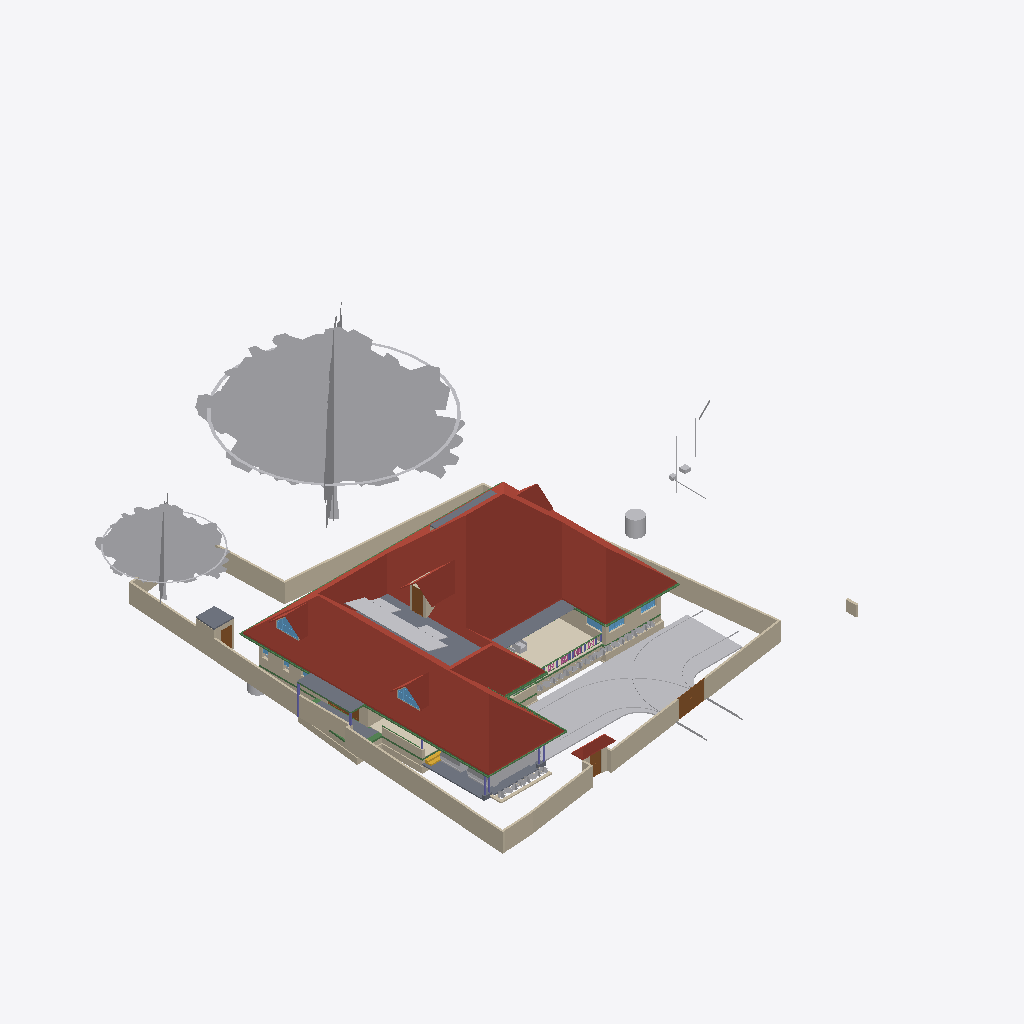
Isometric view of an IFC building model (IFC-SPF (STEP), schema IFC4X3, length unit metre), seen from the south-west, elements coloured by IFC class (only those large enough to see are counted): 53 other elements (light grey), 48 walls (beige), 20 beams (green), 10 slabs (grey), 6 roofs (red-brown), 6 columns (violet), 5 doors (brown), 5 windows (light blue), 2 railings (pink), 1 covering (cream), 1 stair flight (yellow).
Extent 43.3 m × 47.6 m × 17.7 m (x, y, z). Storeys (9): Footing at -0.87 m; 00 at 0.00 m; Verandah at 0.00 m; Plumbing at 0.00 m; GF at 0.45 m; GFLintel at 2.55 m; FF at 3.45 m; GF-E at 3.45 m; FFtop at 5.70 m. Elements (840): 269 IfcWall, 221 IfcBeam, 66 IfcFurniture, 44 IfcColumn, 31 IfcWindow, 29 IfcCovering, 29 IfcGeographicElement, 27 IfcDoor, 22 IfcSlab, 18 IfcSanitaryTerminal, 12 IfcElectricAppliance, 11 IfcEarthworksFill.

HEADER;
FILE_DESCRIPTION(('ViewDefinition[DesignTransferView]'),'2;1');
FILE_NAME('Sreekesh.ifc','2025-06-26T01:48:50+05:30',(),(),'IfcOpenShell 0.8.3-alpha250612','Bonsai 0.8.3-alpha250612-94452b4','Nobody');
FILE_SCHEMA(('IFC4X3'));
ENDSEC;
DATA;
#1=IFCPROJECT('0aPvmvJuf5owphcfiKWAsN',$,'My Project',$,$,$,$,(#14,#26),#9);
#30=IFCSITE('3jTVXq97zE2OZTfzZH9iYT',$,'My Site',$,$,#53,$,$,$,$,$,$,$,$);
#211744=IFCSITE('2pH2ecD1v9bgK8psTEcl$_',$,'Site',$,$,#211760,#211754,$,$,$,$,$,$,$);
#36=IFCBUILDING('3Bt1MypEf4fuqFfshm9kTs',$,'My Building',$,$,#59,$,$,$,$,$,$);
#333137=IFCBUILDING('2u05Cn$TD6OPdaLJzvNsxO',$,'GFWall',$,$,#333157,$,$,$,$,$,$);
#339211=IFCBUILDING('002Xt49mzDahM74jmffgUi',$,'GF-P',$,$,#339231,$,$,$,$,$,$);
#42=IFCBUILDINGSTOREY('3Yt8GBe1vE1Byt_$JKaQnQ',$,'GF',$,$,#7313,$,$,$,$);
#8023=IFCBUILDINGSTOREY('3LNq90aff4Xhn4xfthWyFx',$,'00',$,$,#8039,$,$,$,$);
#71986=IFCBUILDINGSTOREY('1ZF$IMkzjA5efl8XVVA8ry',$,'FFtop',$,$,#72046,$,$,$,$);
#72129=IFCBUILDINGSTOREY('1Nt2vvvNTB5u0X$NIke4ti',$,'GFLintel',$,$,#280967,$,$,$,$);
#83382=IFCBUILDINGSTOREY('2do7yjy$r1eOSN7_GxsK9f',$,'FF',$,$,#83409,$,$,$,$);
#301077=IFCBUILDINGSTOREY('1n3LFyF6X708Cvo1r86gbR',$,'Footing',$,$,#301097,$,$,$,$);
#340744=IFCBUILDINGSTOREY('0$aAKYJlj1sB8ELKRxTL7n',$,'GF-E',$,$,#340770,$,$,$,$);
#360055=IFCBUILDINGSTOREY('2kU8qRmBnF7foRmD37T33I',$,'Verandah',$,$,#360071,$,$,$,$);
#367233=IFCBUILDINGSTOREY('3r39yX7tr10xAjP1zlM9FN',$,'Plumbing',$,$,#367249,$,$,$,$);
#286154=IFCROOF('2YQzS8qNnFqRTnIlyQr$6O',$,'Roof',$,$,#340348,#286162,$,.HIP_ROOF.);
#158109=IFCGEOGRAPHICELEMENT('1ICn9VC11DLu$jSeyjW6na',$,'GeographicElement',$,$,#159277,#158141,$,$);
#363541=IFCCOURSE('0hYJyXEsXANxqeScN2ddTn',$,'Course',$,$,#364727,#363556,$,$);
#158156=IFCGEOGRAPHICELEMENT('2JlHSkVhjCZPlJyc1W8A6K',$,'GeographicElement',$,$,#159282,#158188,$,$);
#285749=IFCWALL('23M4dZECv7RPP4RWKkyrhY',$,'Wall.082',$,$,#286025,#285760,$,$);
#65997=IFCWALL('1DC2$ngnnDR8Q9h6mAR0js',$,'Wall',$,$,#345521,#66003,$,$);
#222195=IFCWALL('2ixJvC9dH599amejUM2w6G',$,'Wall',$,$,#293165,#222215,$,$);
#345031=IFCCOVERING('3RPlCoLTXEkg2LQ5VmhLHT',$,'Covering',$,$,#361378,#345042,$,$);
#66022=IFCWALL('2FUeR5sFb9uwjJGdeVWABU',$,'Wall',$,$,#212658,#66028,$,$);
#226167=IFCWALL('1JVywoPUH41xuuLQv_Mf23',$,'Wall.082',$,$,#226244,#226178,$,$);
#5763=IFCSLAB('2k1_QIQ_vEheGYBKPFgtqG',$,'Slab',$,$,#339798,#5774,$,$);
#65878=IFCWALL('1RxXXtAKb3$uqm3spal5Ab',$,'Wall.049',$,$,#212025,#65884,$,$);
#110356=IFCWALL('3Jc2L501zCIf2lBfrewdbK',$,'Wall',$,$,#292962,#110367,$,$);
#345472=IFCWALL('0yhntx_XHBtOwqFxJIUy0e',$,'Wall.082',$,$,#345566,#345483,$,$);
#189038=IFCSLAB('2JYu6QrLL0QvzbDq4KPxbf',$,'Slab',$,$,#189091,#189049,$,$);
#106476=IFCSLAB('3SWoLdiHLDExF96lrfPbJY',$,'Slab',$,$,#280977,#106487,$,$);
#219358=IFCROOF('2NvTBbesP9PgYEhMlxRBaG',$,'Roof',$,$,#219414,#219392,$,.GABLE_ROOF.);
#285691=IFCWALL('3FXX66X1H7gQUhINB1ZqHj',$,'Wall.082',$,$,#285831,#285702,$,$);
#2872=IFCWALL('0VICnwrYLCM9IhHcjSiD9g',$,'Wall',$,$,#333268,#2879,$,$);
#106448=IFCSLAB('1GhnzeWbD1FR$mVw6S$mla',$,'Slab',$,$,#280972,#106464,$,$);
#3151=IFCWALL('2frHB1bR9FtP23RXamn7Ko',$,'Wall',$,$,#333488,#3162,$,$);
#146729=IFCVEHICLE('0zRPRsukT96P6cuFPGiKs1',$,'Vehicle',$,$,#189086,#146742,$,$);
#109955=IFCWALL('0m53cJKujAOwiy8OxGf4Uf',$,'Wall',$,$,#212433,#109966,$,$);
#218560=IFCROOF('2C1nQ2OAXBdxxnXR0n9JKC',$,'Roof',$,$,#218716,#218594,$,.GABLE_ROOF.);
#217997=IFCROOF('2hcpXsHbj3E8lTGOwf_Twb',$,'Roof',$,$,#357861,#218003,$,.GABLE_ROOF.);
#378486=IFCWASTETERMINAL('1uBGk1gxzE9hTrqFRynQQB',$,'WasteTerminal',$,$,#387893,#378485,$,$);
#116735=IFCDOOR('1dZUIR_mr60wAZddeiCYTI',$,'Door',$,$,#281598,#116767,$,1.79999995231628,3.0,$,$,$);
#117253=IFCWALL('2NQIKohcDAsQMbNSTdACJd',$,'Wall.049',$,$,#212331,#117264,$,$);
#3520=IFCWALL('1kfIyPN_b4JPSDED46DDvv',$,'Wall',$,$,#333253,#3526,$,$);
#117585=IFCSLAB('00nkzVGuT6heoHGHN6WRGv',$,'Slab',$,$,#369021,#117596,$,$);
#110251=IFCROOF('2Ww7svPQzEgA_fCzhmYus_',$,'Roof',$,$,#363446,#110283,$,.HIP_ROOF.);
#309185=IFCWALL('1RTxTTrCL8QeAofqzjoycv',$,'Wall',$,$,#314935,#309196,$,$);
#218717=IFCROOF('1hzKHTNaL00O8K0DSnXvur',$,'Roof',$,$,#218864,#218751,$,.GABLE_ROOF.);
#219564=IFCSLAB('3MJkxlHa9Ayv5Szi0695pa',$,'Slab',$,$,#351081,#219578,$,$);
#330794=IFCSLAB('2m4RWmARb8ng3Ygm017ww6',$,'Slab',$,$,#332135,#330805,$,$);
#101624=IFCBEAM('38yYLt849AL9vMzuf_qlJY',$,'Beam',$,$,#367280,#101635,$,$);
#72992=IFCWALL('0nKeLZCI54WeIG0cLfl1fW',$,'Wall',$,$,#368846,#73003,$,$);
#332304=IFCWALL('0ZmojOdCnDxP$iDjWVcZ2G',$,'Wall',$,$,#360087,#332324,$,$);
#146896=IFCDOOR('233Y4LKh93tgjzr0JDxIFw',$,'Door',$,$,#348594,#146970,$,2.09999990463257,1.20000004768372,$,$,$);
#70155=IFCVEHICLE('3fs_92XJnE9xh12t4cEAUA',$,'Vehicle',$,$,#189081,#70187,$,$);
#328429=IFCWALL('2kbqNKfzvEQ9JHWg3KnlRz',$,'Wall',$,$,#360107,#328449,$,$);
#206723=IFCBUILDINGELEMENTPROXY('2K1LMOkm11dBWSaNfDUHsX',$,'BuildingElementProxy',$,$,#207458,#206736,$,$);
#287627=IFCBEAM('0CBrXPli9CuuYJqAxGAoT2',$,'Beam',$,$,#367295,#287638,$,$);
#206070=IFCBEAM('02028txQrArOf6QyRmi8S_',$,'Beam',$,$,#367300,#206081,$,$);
#327474=IFCWALL('2U4iGMjzz8RwTIGrH2ENgx',$,'Wall',$,$,#360262,#327494,$,$);
#287592=IFCBEAM('35uj72bWH5VeeE5oLL9s_t',$,'Beam',$,$,#367270,#287603,$,$);
#111610=IFCDOOR('0JnVCEbZ93QxaghwOdNV45',$,'Door',$,$,#222491,#363404,$,2.09999990463257,1.20000004768372,$,$,$);
#357747=IFCWINDOW('0unPHkQknB1wc7pxPHjPGP',$,'Window',$,$,#357842,#357760,$,$,$,$,$,$);
#218541=IFCWINDOW('21qcPfDRT2hPC8Z6tF6XzK',$,'Window',$,$,#218697,#218554,$,$,$,$,$,$);
#101757=IFCWALL('3Re5U6AfH5hRjhCU8HzlUQ',$,'Wall',$,$,#149415,#101777,$,$);
#106524=IFCSOLARDEVICE('3S6vjv$5jE1uGxlQ_RICMy',$,'SolarDevice',$,$,#120309,#106556,$,$);
#117669=IFCDOOR('1Oy85YKxL61PqzyfMMUgcU',$,'Door',$,$,#369016,#117700,$,2.09999990463257,1.0,$,$,$);
#106895=IFCSOLARDEVICE('3hGn0pNNz3NwRu5qnQ1KkQ',$,'SolarDevice',$,$,#120349,#106912,$,$);
#106561=IFCSOLARDEVICE('2N7C3uFTr0ovBcfJ26O6Lk',$,'SolarDevice',$,$,#120314,#106578,$,$);
#106597=IFCSOLARDEVICE('1JeFrLyoz5IhCtXWc_EtwE',$,'SolarDevice',$,$,#120324,#106614,$,$);
#106669=IFCSOLARDEVICE('3CH4PS5oz4_xvHOpIILxvJ',$,'SolarDevice',$,$,#120344,#106686,$,$);
#106913=IFCSOLARDEVICE('3N6FBuwFX6eRZQfWUTehiA',$,'SolarDevice',$,$,#120354,#106930,$,$);
#106615=IFCSOLARDEVICE('0CbIHREHr2w9gh5lx0_n0D',$,'SolarDevice',$,$,#120329,#106632,$,$);
#106651=IFCSOLARDEVICE('3GkHrXcpz9luFJaFckT4XJ',$,'SolarDevice',$,$,#120339,#106668,$,$);
#106633=IFCSOLARDEVICE('3nYAYQFdT0Hu3774nkbnMA',$,'SolarDevice',$,$,#120334,#106650,$,$);
#327285=IFCWALL('1vo4h6gUf99v7g_hI2dwLe',$,'Wall',$,$,#360257,#327305,$,$);
#106579=IFCSOLARDEVICE('1xWH0eIEnB$BgsSW0yRufF',$,'SolarDevice',$,$,#120319,#106596,$,$);
#189522=IFCBUILDINGELEMENTPROXY('2fyH_FbBX1$e0RliKTBWRO',$,'BuildingElementProxy',$,$,#205917,#189554,$,$);
#116971=IFCWALL('08FBn4OWj7ogBqhIhITLuq',$,'Wall.049',$,$,#212683,#116982,$,$);
#359675=IFCWALL('2OTFGgQX54XvOS6oGwoQC4',$,'Wall',$,$,#359686,#359681,$,$);
#110674=IFCWALL('1a_hfYQo5DRgtEum677ZGl',$,'Wall',$,$,#292365,#110685,$,$);
#329035=IFCWALL('2$n50xrj53zPnnhI4Jq0HX',$,'Wall',$,$,#360082,#329055,$,$);
#65947=IFCWALL('08s$eE7qfC1vtHJbeTdsNK',$,'Wall',$,$,#211965,#65953,$,$);
#101518=IFCBEAM('3jI7cp3YfEpe0vqGUIgXwj',$,'Beam',$,$,#367265,#101530,$,$);
#111729=IFCBEAM('1SW1UMPTn6IukCzEsXMMce',$,'Beam',$,$,#367285,#111740,$,$);
#35844=IFCFURNITURE('18HlnwBc9DnAvKFnG7c4d9',$,'Furniture',$,$,#356048,#147232,$,$);
#4009=IFCWALL('2lHSG51rHEfeNsY_Rnf304',$,'Wall',$,$,#333173,#4020,$,$);
#41688=IFCSTAIRFLIGHT('0VcD2gJAfBIuw$lMxDzKKO',$,'StairFlight',$,$,#283276,#118718,$,2,1,0.150000005960464,0.25,.STRAIGHT.);
#311569=IFCWALL('1gZorW5i11OO4PAeJxFA_9',$,'Wall',$,$,#323009,#311580,$,$);
#101546=IFCBEAM('2yIyVaMgz8tR0CuDvbao9K',$,'Beam',$,$,#367290,#101557,$,$);
#327732=IFCBEAM('3LAC8rAaD0M95EF$UDM7CJ',$,'Beam',$,$,#360272,#327751,$,$);
#323590=IFCBEAM('2KvW8IAv97GwnpIknpGcni',$,'Beam',$,$,#323799,#323601,$,$);
#282729=IFCWALL('0L3wrSYBnA$xcRhMJRWK$N',$,'Wall',$,$,#368901,#282740,$,$);
#26789=IFCDOOR('3HF$fS8tX7kw4y81dHWRkr',$,'Door',$,$,#340243,#26820,$,$,$,$,$,$);
#344882=IFCWASTETERMINAL('0v1hqfc$r1$wf5R2fPkqwY',$,'WasteTerminal',$,$,#345030,#344893,$,$);
#332235=IFCWALL('0WW$1fAGf3sAubsqiDgRRp',$,'Wall',$,$,#360287,#332255,$,$);
#29270=IFCWINDOW('3GxmHADO1DPPnexShW0xza',$,'Window',$,$,#339838,#99898,$,1.29999995231628,1.54999995231628,$,$,$);
#111126=IFCWALL('11fiDOfq54uheWI4ur$p_M',$,'Wall',$,$,#292347,#111137,$,$);
#329144=IFCWALL('0XJHmtTfD6sBELqtXy9e2a',$,'Wall',$,$,#360132,#329164,$,$);
#111907=IFCBEAM('2ZH4G$MC58XAtNQkoO$cFt',$,'Beam',$,$,#367260,#111918,$,$);
#24945=IFCWINDOW('0pIOr8Fwn768Q5gngNrD$h',$,'Window',$,$,#363051,#99803,$,1.29999995231628,1.54999995231628,$,.DOUBLE_PANEL_VERTICAL.,$);
#327173=IFCWALL('3mDEA8Yi18fQRbhOE3km0k',$,'Wall',$,$,#360267,#327193,$,$);
#99476=IFCWINDOW('0bWf0UbSH5vA18P2wXez2A',$,'Window',$,$,#339853,#99508,$,1.29999995231628,1.54999995231628,$,.DOUBLE_PANEL_VERTICAL.,$);
#332339=IFCWALL('06RbKfkVLAig0EUUJcdLY6',$,'Wall',$,$,#360122,#332359,$,$);
#49227=IFCBEAM('2GaElzDELAMf9uZ0HgoOwe',$,'Beam',$,$,#213055,#49238,$,$);
#327920=IFCBEAM('1u9voof95Cp8BkjJqPE6_U',$,'Beam',$,$,#360277,#327939,$,$);
#106931=IFCWALL('3FavAtlwfE4e0lW5aUJqLs',$,'Wall',$,$,#348589,#106942,$,$);
#379095=IFCDISTRIBUTIONCHAMBERELEMENT('2KyTTcF2L0SujAOfThmzuo',$,'DistributionChamberElement',$,$,#387868,#379094,$,$);
#102232=IFCWALL('3BbLnMq0r7ivvaULYjF4Vv',$,'Wall',$,$,#348558,#102243,$,$);
#226380=IFCCOLUMN('1sDYwOA5r3nwjHRU7tM1Mo',$,'Column',$,$,#286137,#226391,$,$);
#363000=IFCSLAB('0h_kY8zNzFw8w1PWMrDiz6',$,'Slab',$,$,#363036,#363021,$,$);
#327881=IFCBEAM('1z1Atghg99VfW7mInWERK0',$,'Beam',$,$,#360232,#327900,$,$);
#93900=IFCBEAM('0gdpNefCnB7wAvxTxiZvHd',$,'Beam',$,$,#285184,#93911,$,$);
#102201=IFCWALL('1d8KAB1ef84Bs8SUdT2bKV',$,'Wall',$,$,#348527,#102212,$,$);
#321694=IFCBEAM('1oE3YsWTv7Guw6PJPl5Z9_',$,'Beam',$,$,#322057,#321705,$,$);
#311751=IFCWALL('3GJ_Yo$PLD_ApeMOj2tWby',$,'Wall',$,$,#319953,#311762,$,$);
#327847=IFCBEAM('2Rjq1xFOz06enjWRcqyd9D',$,'Beam',$,$,#360237,#327866,$,$);
#377336=IFCPIPESEGMENT('2HH4ClXe12BwUouF8Z0Pt1',$,'PipeSegment',$,$,#387873,#377335,$,.FLEXIBLESEGMENT.);
#110898=IFCWALL('1K4878DyjBfAhCF5jh34Xt',$,'Wall',$,$,#292388,#110909,$,$);
#72848=IFCWALL('2qzh75b3r6CuQdi0PydTsC',$,'Wall',$,$,#368996,#72859,$,$);
#107612=IFCWALL('1wbyz7uCHF0uVxGjaI6PCG',$,'Wall',$,$,#291943,#107632,$,$);
#107142=IFCSLAB('2X2MSE$PfAlPCABr99DsiG',$,'Slab',$,$,#149395,#107153,$,$);
#206312=IFCGEOGRAPHICELEMENT('0$xdS6ovvBK8DA9m8j2uJR',$,'GeographicElement',$,$,#206447,#206325,$,$);
#282148=IFCWALL('1_oz2bIJv9UhxMZAVxslvN',$,'Wall',$,$,#369467,#282159,$,$);
#107115=IFCSLAB('2WfKfjDrX2bAvlVSkqt8hs',$,'Slab',$,$,#149390,#107130,$,$);
#96530=IFCBEAM('074gpqyLr9$vd9aSHSci_M',$,'Beam',$,$,#149012,#96541,$,$);
#332270=IFCBEAM('2xaS$r06b4vf3tMS9n7DUs',$,'Beam',$,$,#360247,#332289,$,$);
#158606=IFCGEOGRAPHICELEMENT('3unfgnsWL0CAbIWjJNXw$6',$,'GeographicElement',$,$,#158771,#158619,$,$);
#206375=IFCGEOGRAPHICELEMENT('21glBAMDX0EOds7dh0WQ5y',$,'GeographicElement',$,$,#206462,#206388,$,$);
#158674=IFCGEOGRAPHICELEMENT('2ncbrfTWL1FhYXUtb7zyMb',$,'GeographicElement',$,$,#158786,#158687,$,$);
#158288=IFCGEOGRAPHICELEMENT('271pJVk9fAH8ikxjdrzm5p',$,'GeographicElement',$,$,#158334,#158301,$,$);
#158356=IFCGEOGRAPHICELEMENT('25TB9zVRrAoOge4nE5WW4s',$,'GeographicElement',$,$,#158454,#158369,$,$);
#158627=IFCGEOGRAPHICELEMENT('0QVobi_xf1LBhVYAwHHwl3',$,'GeographicElement',$,$,#158776,#158640,$,$);
#94702=IFCRAILING('06p5Y2X713qPekdPy42GrA',$,'Railing',$,$,#143895,#94715,$,$);
#158695=IFCGEOGRAPHICELEMENT('3cWA7dPJfDrffLqEmnopvM',$,'GeographicElement',$,$,#158791,#158708,$,$);
#328469=IFCWALL('3AAxxDCvj5896BeVVxFPvQ',$,'Wall',$,$,#360137,#328489,$,$);
#377683=IFCDISTRIBUTIONCHAMBERELEMENT('2tOGDYxxD48BmFsFs$LazS',$,'DistributionChamberElement',$,$,#387863,#387858,$,$);
#158382=IFCGEOGRAPHICELEMENT('39jJZxIL53jvhs8$Y8PfHO',$,'GeographicElement',$,$,#158532,#158395,$,$);
#158403=IFCGEOGRAPHICELEMENT('0CHZzWMcn6XAV70neXdBsp',$,'GeographicElement',$,$,#158480,#158416,$,$);
#158429=IFCGEOGRAPHICELEMENT('0MnpHLYY5Dl9KBqLNs9ewF',$,'GeographicElement',$,$,#158506,#158442,$,$);
#158507=IFCGEOGRAPHICELEMENT('1hDE_L04j14unb2V4K2V6S',$,'GeographicElement',$,$,#158558,#158520,$,$);
#158559=IFCGEOGRAPHICELEMENT('0y6_Xeo7HFPuXrDnKm$2Do',$,'GeographicElement',$,$,#158761,#158572,$,$);
#206291=IFCGEOGRAPHICELEMENT('23m_b3tdTEEw$xJ2xNekzG',$,'GeographicElement',$,$,#206442,#206304,$,$);
#373838=IFCBEAM('2Fp9amcX9DYuUo5T2vSU$U',$,'Beam',$,$,#373922,#373849,$,$);
#158309=IFCGEOGRAPHICELEMENT('15bAT6T_X2zhO2m5OA8hk5',$,'GeographicElement',$,$,#158381,#158322,$,$);
#328180=IFCWALL('0ABhG_1I127Plb3g$lDZDb',$,'Wall',$,$,#360097,#328200,$,$);
#158335=IFCGEOGRAPHICELEMENT('2rAZsbigf3DexzsyAK1DMw',$,'GeographicElement',$,$,#158428,#158348,$,$);
#158481=IFCGEOGRAPHICELEMENT('0c_6Ok9Q94pvlbvP_zkFpm',$,'GeographicElement',$,$,#158720,#158494,$,$);
#158533=IFCGEOGRAPHICELEMENT('1cDn5uoHD4evtpdNyLCS5e',$,'GeographicElement',$,$,#158584,#158546,$,$);
#158585=IFCGEOGRAPHICELEMENT('3NO8z77CjFTBV$pl7mjwuz',$,'GeographicElement',$,$,#158766,#158598,$,$);
#158653=IFCGEOGRAPHICELEMENT('3JfihsmqT5KwfF$ciKom66',$,'GeographicElement',$,$,#158781,#158666,$,$);
#206333=IFCGEOGRAPHICELEMENT('2f__mIbYvAqfZtvBOwaFqq',$,'GeographicElement',$,$,#206452,#206346,$,$);
#206396=IFCGEOGRAPHICELEMENT('2W_BJM$AH9C9XZO5H9Igq$',$,'GeographicElement',$,$,#206467,#206409,$,$);
#384203=IFCPIPESEGMENT('3HViD6X19Bk992pp5SSsaW',$,'PipeSegment',$,$,#387883,#384202,$,$);
#327514=IFCWALL('1it10YhWDFH9gCd2O3hnSW',$,'Wall',$,$,#360282,#327534,$,$);
#94823=IFCRAILING('3MMqc3z$fCpPn$zVhNnO4N',$,'Railing',$,$,#143900,#94836,$,$);
#158455=IFCGEOGRAPHICELEMENT('2g086Z5DjFhwc2a8hXj0xy',$,'GeographicElement',$,$,#158652,#158468,$,$);
#158721=IFCGEOGRAPHICELEMENT('2KMjkbIYP2pOnFB6K366_N',$,'GeographicElement',$,$,#158796,#158734,$,$);
#206354=IFCGEOGRAPHICELEMENT('0M22UBg552Nxtp84xxqgy5',$,'GeographicElement',$,$,#206457,#206367,$,$);
#206417=IFCGEOGRAPHICELEMENT('3ZTQMRTUnBmuQ4hiLob7WK',$,'GeographicElement',$,$,#206472,#206430,$,$);
#226429=IFCCOLUMN('17ANg42C19BBQqwVkkACrL',$,'Column',$,$,#276319,#226440,$,$);
#218617=IFCWALL('2zv4ghPnDAPgdIxPnPiR4q',$,'Wall',$,$,#370375,#218679,$,$);
#329409=IFCWALL('3Cxk__a$n5$BSk_InZ2945',$,'Wall',$,$,#360102,#329429,$,$);
#357761=IFCWALL('2MMdAucyr0$90c_VAngG2Z',$,'Wall',$,$,#370370,#357823,$,$);
#218367=IFCCOLUMN('2J15yxlZbFcuSUex6Gwy6L',$,'Column',$,$,#283271,#218378,$,$);
#385324=IFCPIPESEGMENT('24B4Qe5bfEpegGSk0e0W3i',$,'PipeSegment',$,$,#387888,#385323,$,$);
#158243=IFCGEOGRAPHICELEMENT('3PTJhtnBb6VwefVSranvLv',$,'GeographicElement',$,$,#158287,#158275,$,$);
#378900=IFCPIPESEGMENT('3Of7NN505Fpwx1Y23iW9n$',$,'PipeSegment',$,$,#387878,#378899,$,.FLEXIBLESEGMENT.);
#94446=IFCBEAM('01JOsyU7jEnvQzPJfM90wj',$,'Beam',$,$,#285336,#94457,$,$);
#195333=IFCCOLUMN('2qNLTIfCf3AfSpateaCGBv',$,'Column',$,$,#283256,#195345,$,$);
#218286=IFCCOLUMN('0x_HSsKZL2AOgEtS2rz$91',$,'Column',$,$,#283261,#218297,$,$);
#218344=IFCCOLUMN('0DL1qb0NzDGOcKawr5L0aU',$,'Column',$,$,#283266,#218355,$,$);
ENDSEC;
